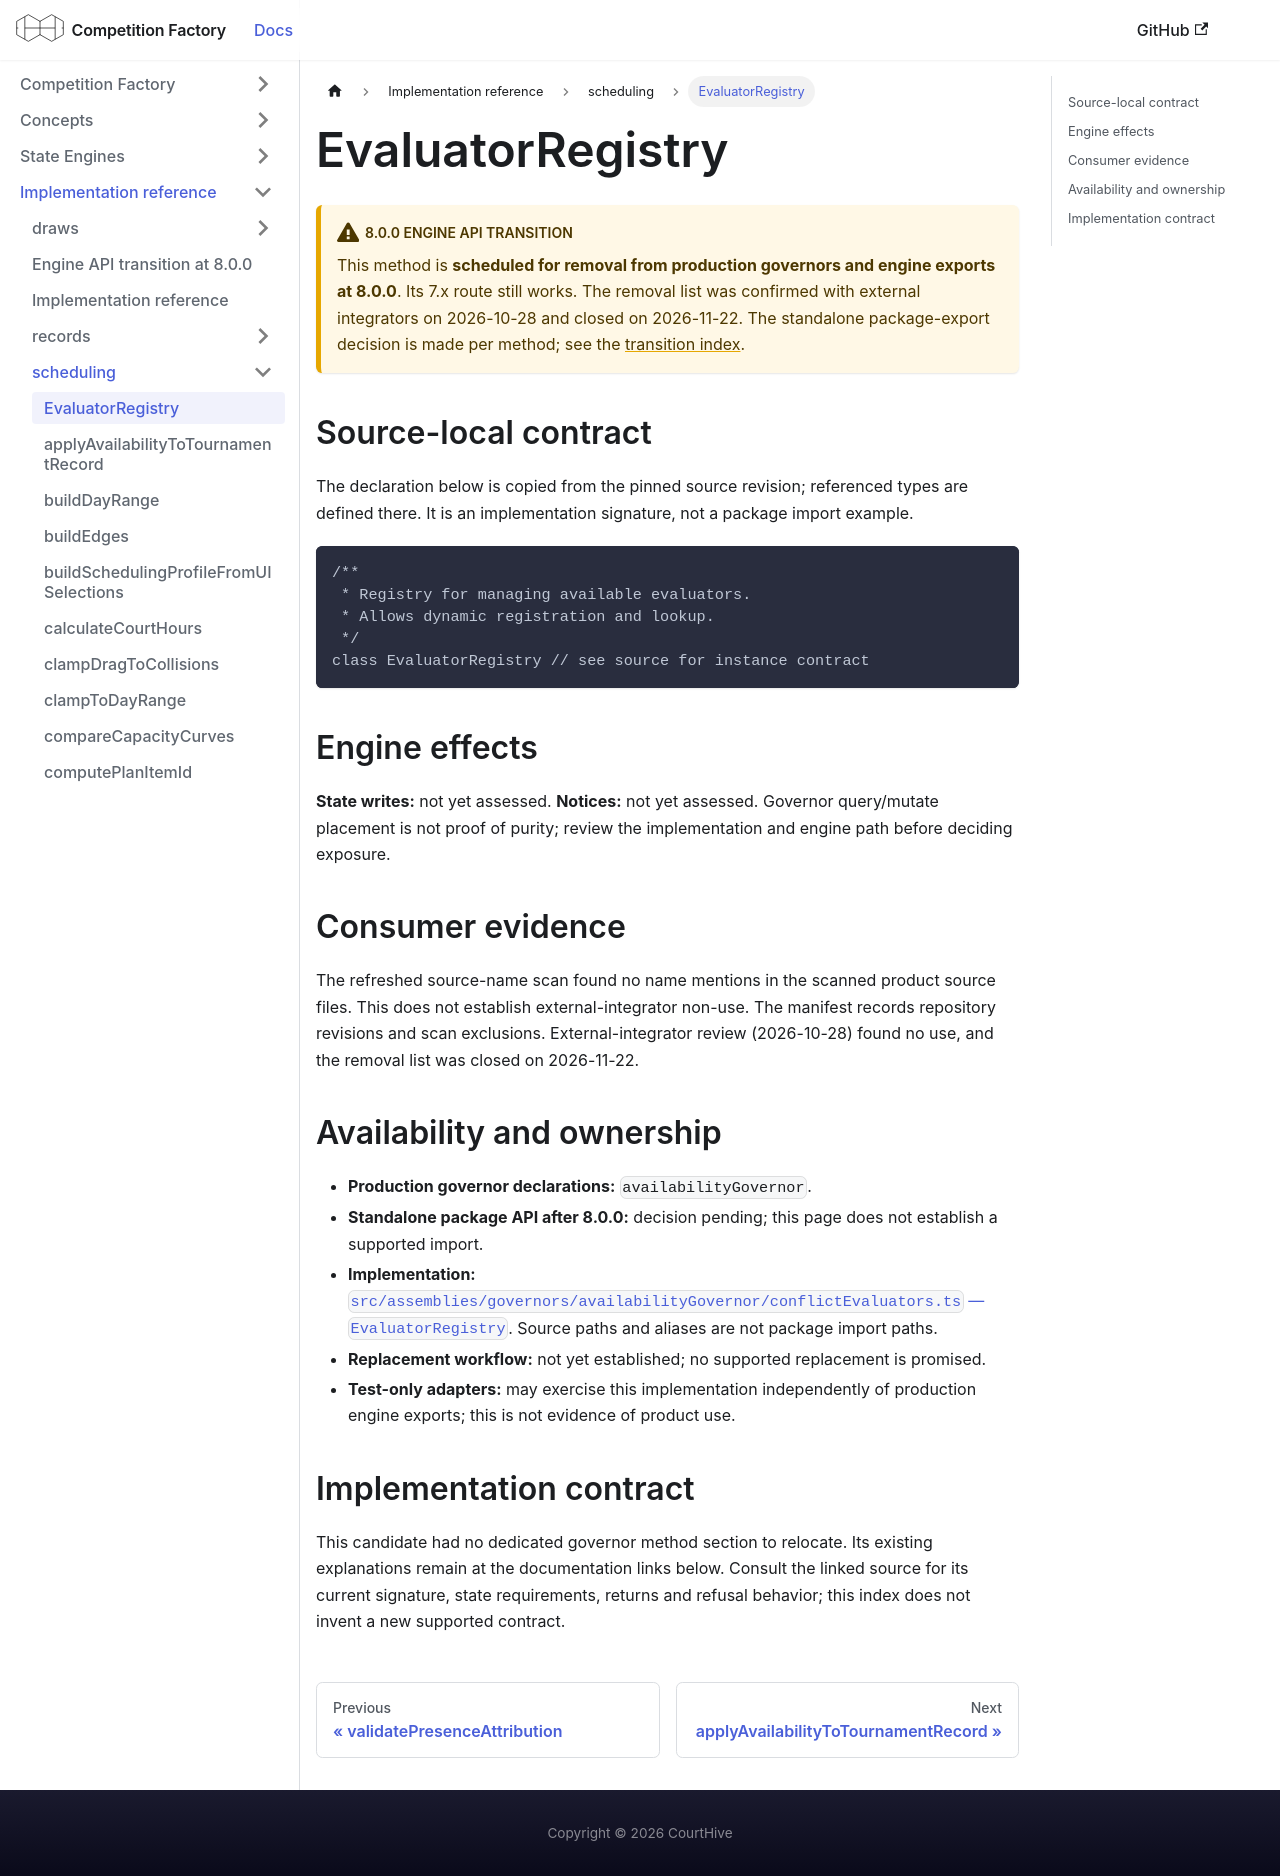

repository: CourtHive/competition-factory · page: docs/implementation/scheduling/EvaluatorRegistry/index.html · generator: docusaurus

---
title: EvaluatorRegistry
---

# EvaluatorRegistry

:::warning 8.0.0 engine API transition

This method is **scheduled for removal from production governors and engine exports at 8.0.0**. Its 7.x route still works. The removal list was confirmed with external integrators on 2026-10-28 and closed on 2026-11-22. The standalone package-export decision is made per method; see the [transition index](/docs/implementation/engine-api-transition-8).

:::

## Source-local contract

The declaration below is copied from the pinned source revision; referenced types are defined there. It is an implementation signature, not a package import example.

```text
/**
 * Registry for managing available evaluators.
 * Allows dynamic registration and lookup.
 */
class EvaluatorRegistry // see source for instance contract
```

## Engine effects

**State writes:** not yet assessed. **Notices:** not yet assessed. Governor query/mutate placement is not proof of purity; review the implementation and engine path before deciding exposure.

## Consumer evidence

The refreshed source-name scan found no name mentions in the scanned product source files. This does not establish external-integrator non-use. The manifest records repository revisions and scan exclusions. External-integrator review (2026-10-28) found no use, and the removal list was closed on 2026-11-22.

## Availability and ownership

- **Production governor declarations:** `availabilityGovernor`.
- **Standalone package API after 8.0.0:** decision pending; this page does not establish a supported import.
- **Implementation:** [`src/assemblies/governors/availabilityGovernor/conflictEvaluators.ts` — `EvaluatorRegistry`](https://github.com/CourtHive/competition-factory/blob/8c2aaca6801734223ef1e0a8127872344373fbd5/src/assemblies/governors/availabilityGovernor/conflictEvaluators.ts). Source paths and aliases are not package import paths.
- **Replacement workflow:** not yet established; no supported replacement is promised.
- **Test-only adapters:** may exercise this implementation independently of production engine exports; this is not evidence of product use.

## Implementation contract

This candidate had no dedicated governor method section to relocate. Its existing explanations remain at the documentation links below. Consult the linked source for its current signature, state requirements, returns and refusal behavior; this index does not invent a new supported contract.
